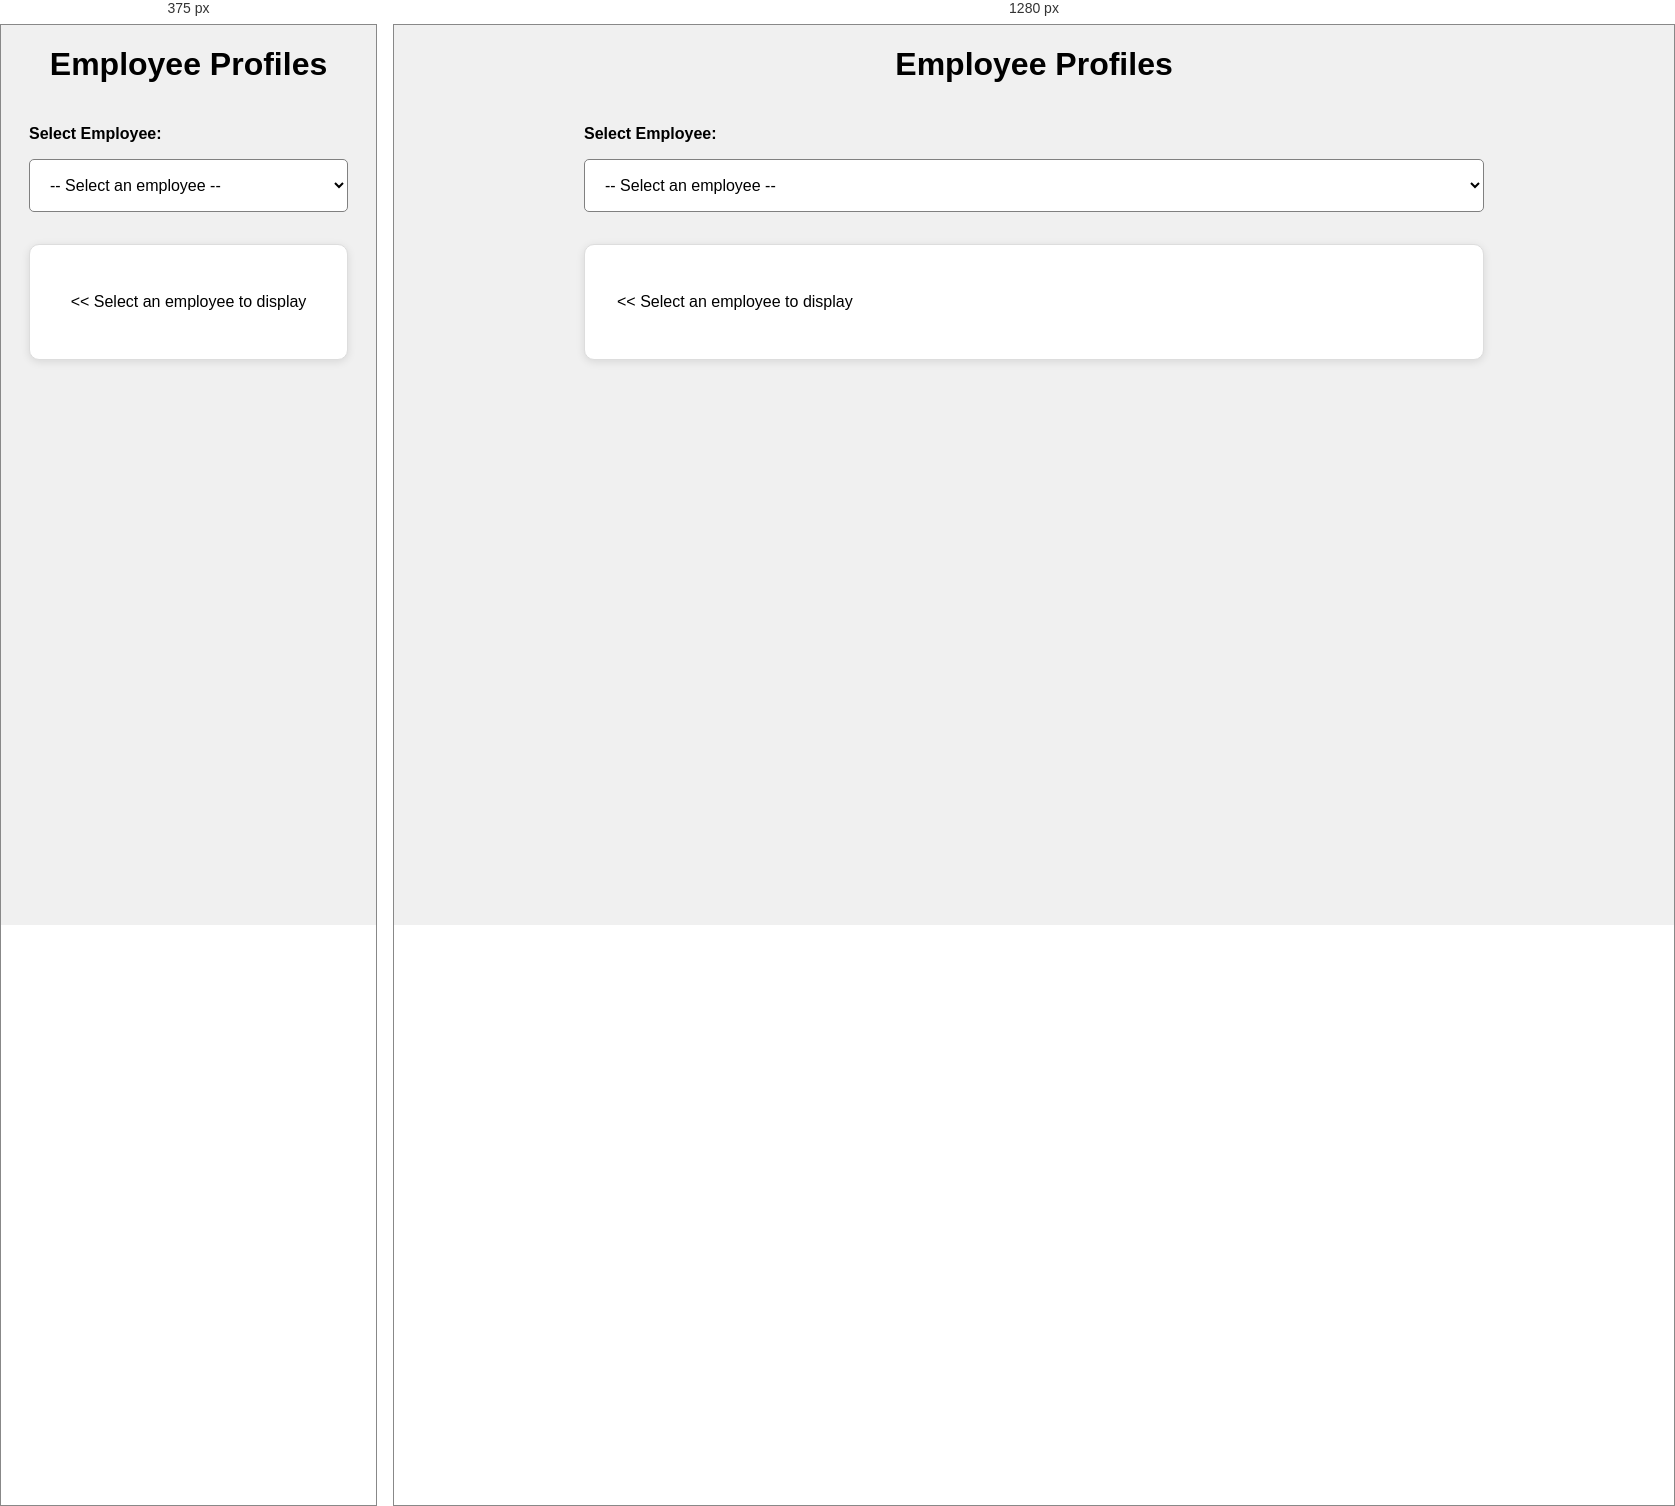
Rendered at 375 px and 1280 px, left to right.

<!-- file: employee.html -->
<!DOCTYPE html>
<html lang="en">
<head>
    <meta charset="UTF-8">
    <meta name="viewport" content="width=device-width, initial-scale=1.0">
    <title>Employee Profiles</title>

</head>
<body>
    <h1>Employee Profiles</h1>
    <main>
        <label for="employees">Select Employee:</label>
        <select id="employees">
            <option value="">-- Select an employee --</option>
        </select>
              <section class ="panel">
                <p>&lt;&lt; Select an employee to display</p>
              </section>

                  
    </main>
    <script>
        async function fetchEmployees() {
            const res = await fetch(`https://dummyjson.com/users?limit=10`);
            const userData = await res.json();
            loopEmployees(userData.users);
        }
		
		//userData contains an object with a users array but loopEmployees() is expecting an array
        function loopEmployees(users){
            const select = document.getElementById("employees"); // no # before employee
            for(const user of users){
                const option = document.createElement("option");
                option.value = user.id;
                option.innerHTML = `${user.firstName} ${user.lastName}`;
                select.appendChild(option);
            } 
            
        }

        async function getMyEmployee(e){
		//need an await and fetch here
            const userId = e.target.value;
            
            if(!userId) {
                return;
            }
            const res = await fetch(`https://dummyjson.com/users/${userId}`);
            const user = await res.json();
            const panel = document.querySelector(".panel");
			//check that these are back ticks
           panel.innerHTML = `
           <img src="${user.image}" alt="${user.firstName} ${user.lastName}">
           <div class="info">
                <h2>${user.firstName} ${user.lastName}</h2>
                <p><strong>Email:</strong> ${user.email}</p>
                <p><strong>Phone:</strong> ${user.phone}</p>
                <p><strong>Age:</strong> ${user.age}</p>
                <p><strong>Gender:</strong> ${user.gender}</p>
                <p><strong>Username:</strong> ${user.username}</p>
                <p><strong>University:</strong> ${user.university}</p>
                <p><strong>Company:</strong> ${user.company.name}</p>
                <p><strong>Job:</strong> ${user.company.title}</p>
                <p><strong>Department:</strong> ${user.company.department}</p>
                <p><strong>Address:</strong> ${user.address.address}, ${user.address.city}, ${user.address.state}, ${user.address.postalCode}, ${user.address.country}</p>
              </div>
              `;
            }

            document.querySelector("#employees").addEventListener("change", getMyEmployee);

            fetchEmployees();
        

    </script>
     <style>
        body{
            font-family: system-ui, sans-serif;
            background-color: #f0f0f0;
        }

        main{
            display: flex;
            flex-direction: column;
            gap: 1em;
            max-width: 900px;
            margin: auto;
            padding: 20px;
        }

        h1{
            text-align: center;
        }

        label{
            font-weight: bold;
        }

        select{
            padding: 1em;
            font-size: 1em;
            border: 1px solid grey;
            border-radius: 5px;
            background-color:white;
        }
/*should be .panel */
        .panel{
            display: flex;
            flex-direction: row;
            gap: 2em;
            margin-top: 1em;
            border: 1px solid #ddd;
            padding:2em;
            background-color: white;
            border-radius: 10px;
            box-shadow: 0 2px 8px rgba(0, 0, 0, 0.1);

        }

        .panel img{
            width: 180px;
            height:180px;
            object-fit: cover;
            border-radius: 50%;
            border: 5px solid #4fc8ff;
        }

        .info{
            flex:1;
        }
        
        h2{
            text-transform: capitalize;
            margin-top:0;
        }
        .info p{
            margin:0.7em 0;
        }

        @media(max-width: 600px){
            .panel{
                flex-direction:column;
                align-items: center;
            }
        }




    </style>
    
</body>
</html>